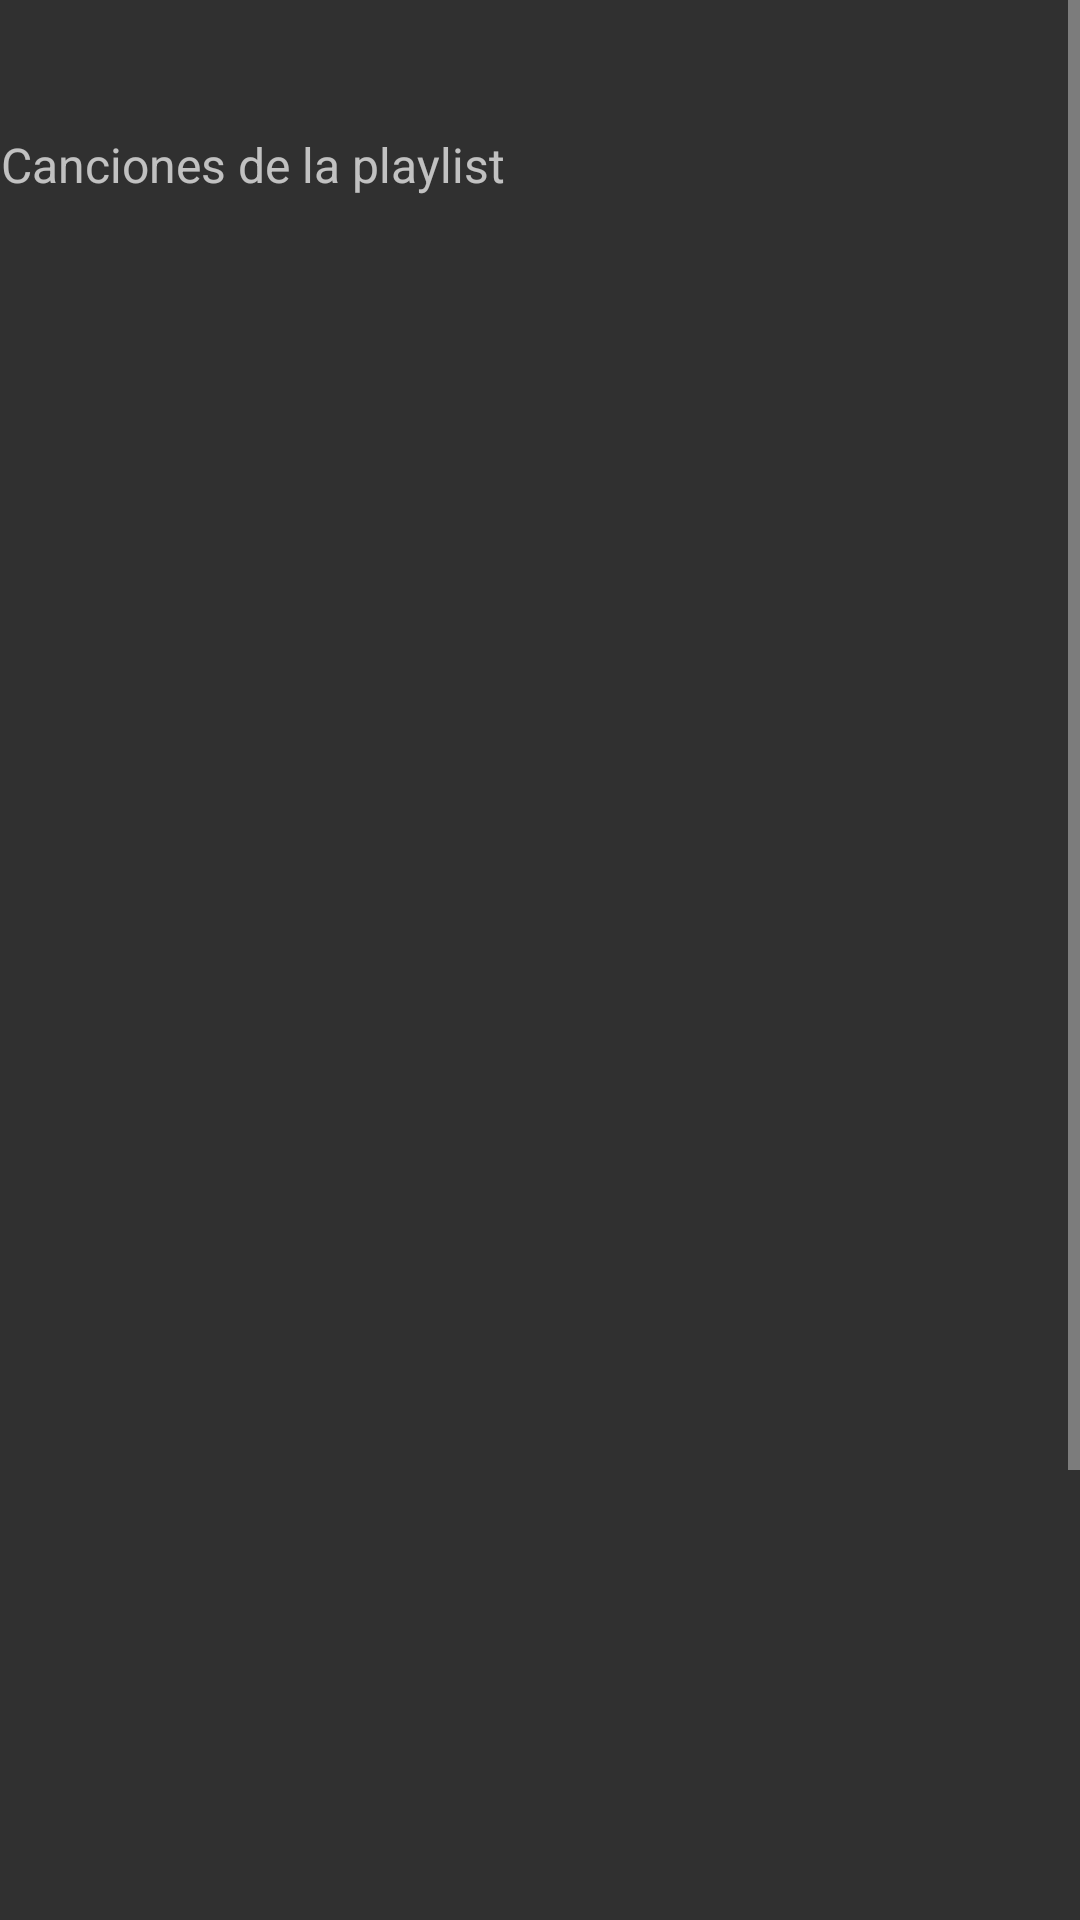

Layout XML and referenced resources for this Android screen:
<!-- AndroidManifest.xml: application theme Theme.AppCompat.NoActionBar -->
<!-- res/layout/activity_canciones_playlist.xml -->
<?xml version="1.0" encoding="utf-8"?>
<androidx.constraintlayout.widget.ConstraintLayout xmlns:android="http://schemas.android.com/apk/res/android"
    xmlns:app="http://schemas.android.com/apk/res-auto"
    xmlns:tools="http://schemas.android.com/tools"
    android:layout_width="match_parent"
    android:layout_height="match_parent"
    tools:context=".CancionesPlaylist">

    <ScrollView
        android:layout_width="wrap_content"
        android:layout_height="match_parent"
        app:layout_constraintEnd_toEndOf="parent"
        app:layout_constraintStart_toStartOf="parent">

        <LinearLayout
            android:layout_width="match_parent"
            android:layout_height="wrap_content"
            android:orientation="vertical">

            <TextView
                android:id="@+id/tv_CancionesPlaylist"
                android:layout_width="wrap_content"
                android:layout_height="wrap_content"
                android:layout_marginTop="44dp"
                android:gravity="center|center_horizontal"
                android:text="@string/tv_CancionesPlaylist"
                android:textSize="16sp"
                app:layout_constraintEnd_toEndOf="parent"
                app:layout_constraintStart_toStartOf="parent"
                app:layout_constraintTop_toTopOf="parent" />

            <ListView
                android:id="@+id/listaCancionesPlaylist"
                android:layout_width="402dp"
                android:layout_height="770dp"
                tools:layout_editor_absoluteX="9dp"
                tools:layout_editor_absoluteY="121dp" />

        </LinearLayout>

    </ScrollView>

</androidx.constraintlayout.widget.ConstraintLayout>
<!-- resources referenced by this layout -->
<resources>
  <string name="tv_CancionesPlaylist">Canciones de la playlist</string>
</resources>
